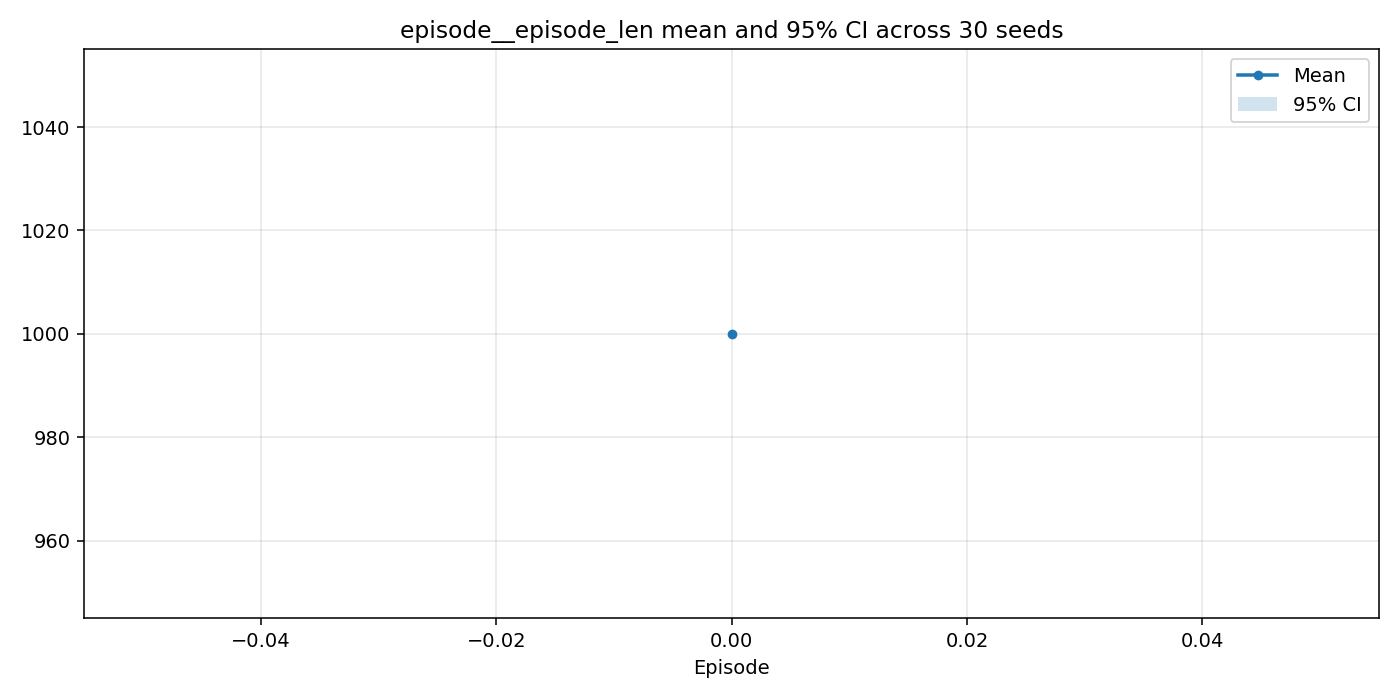

Source data for this figure (header and first rows):
episode, n, mean, ci95_low, ci95_high
0, 30, 1000, 1000, 1000
